2-way image classification set "Machine_Learning" from GitHub (imurbi/Machine_Learning); label vocabulary: helipad, no helipad.

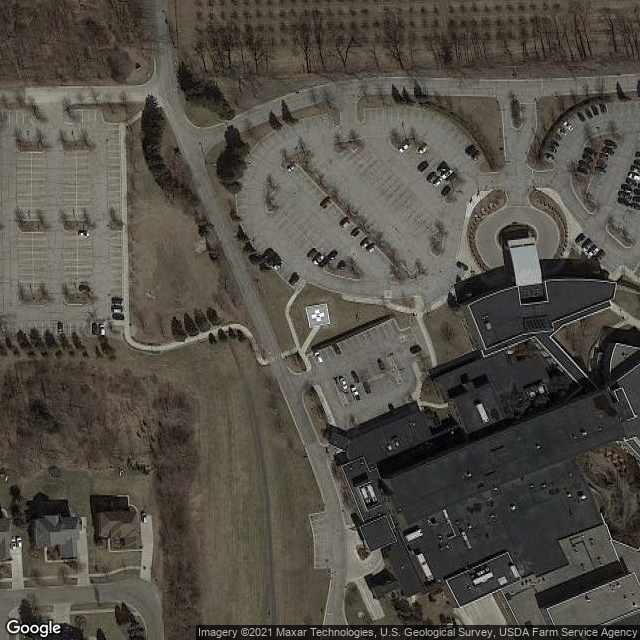
Label: helipad

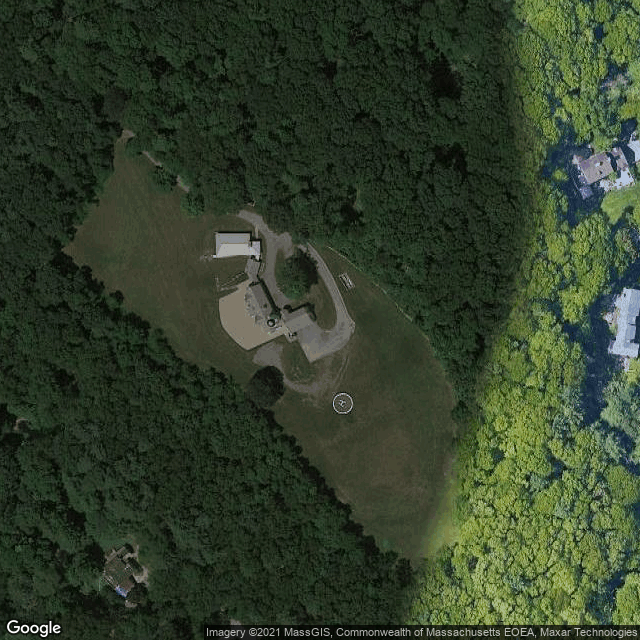
Label: helipad

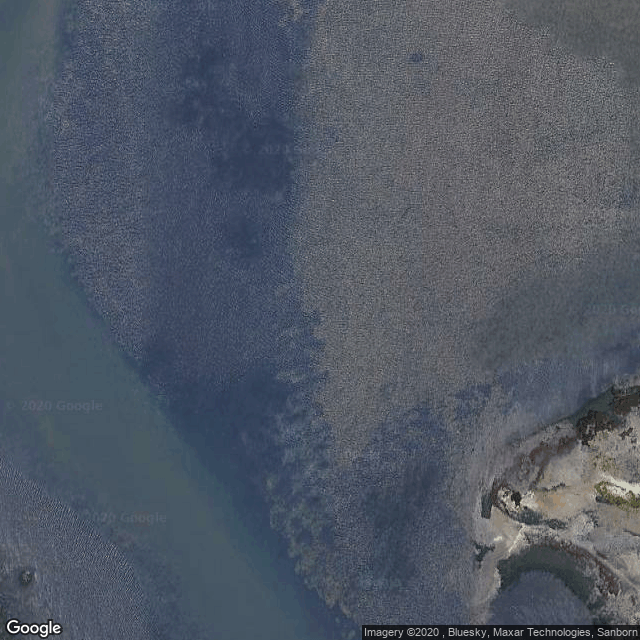
Label: no helipad

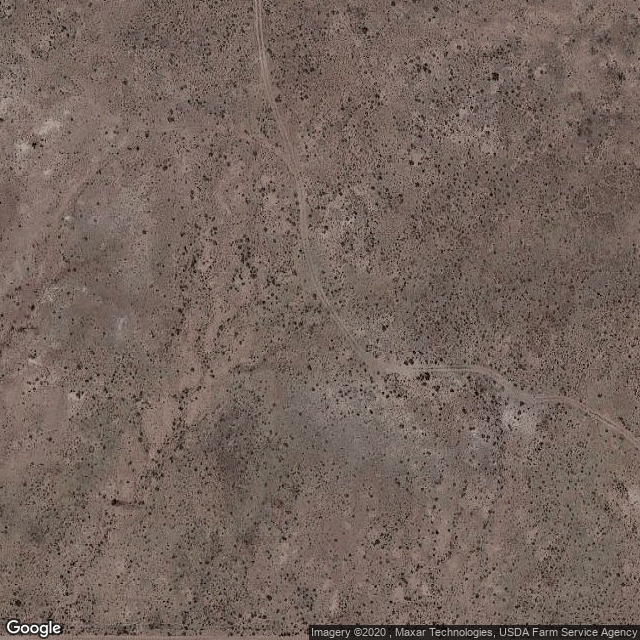
Label: no helipad

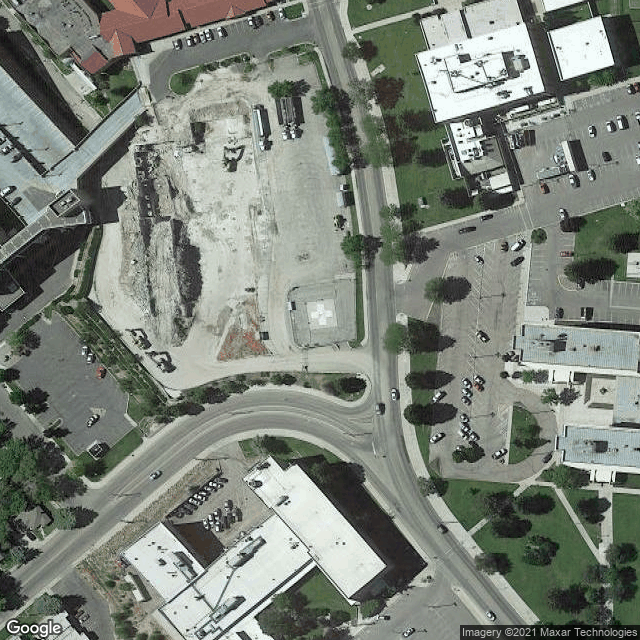
Label: helipad

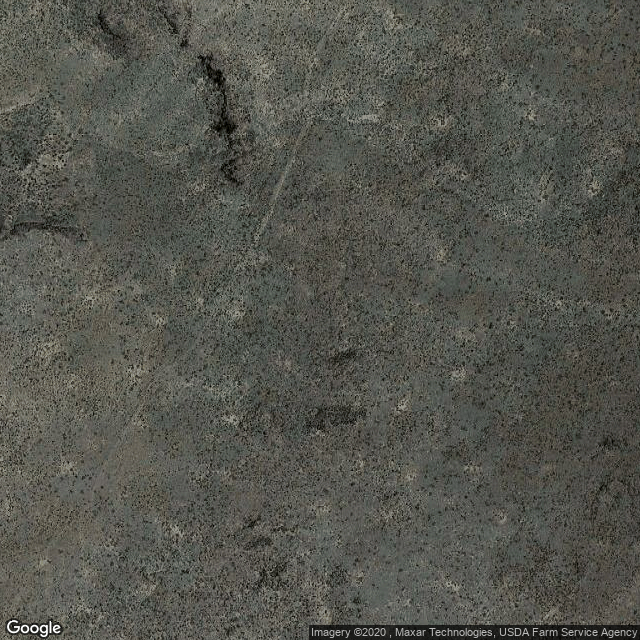
Label: no helipad
